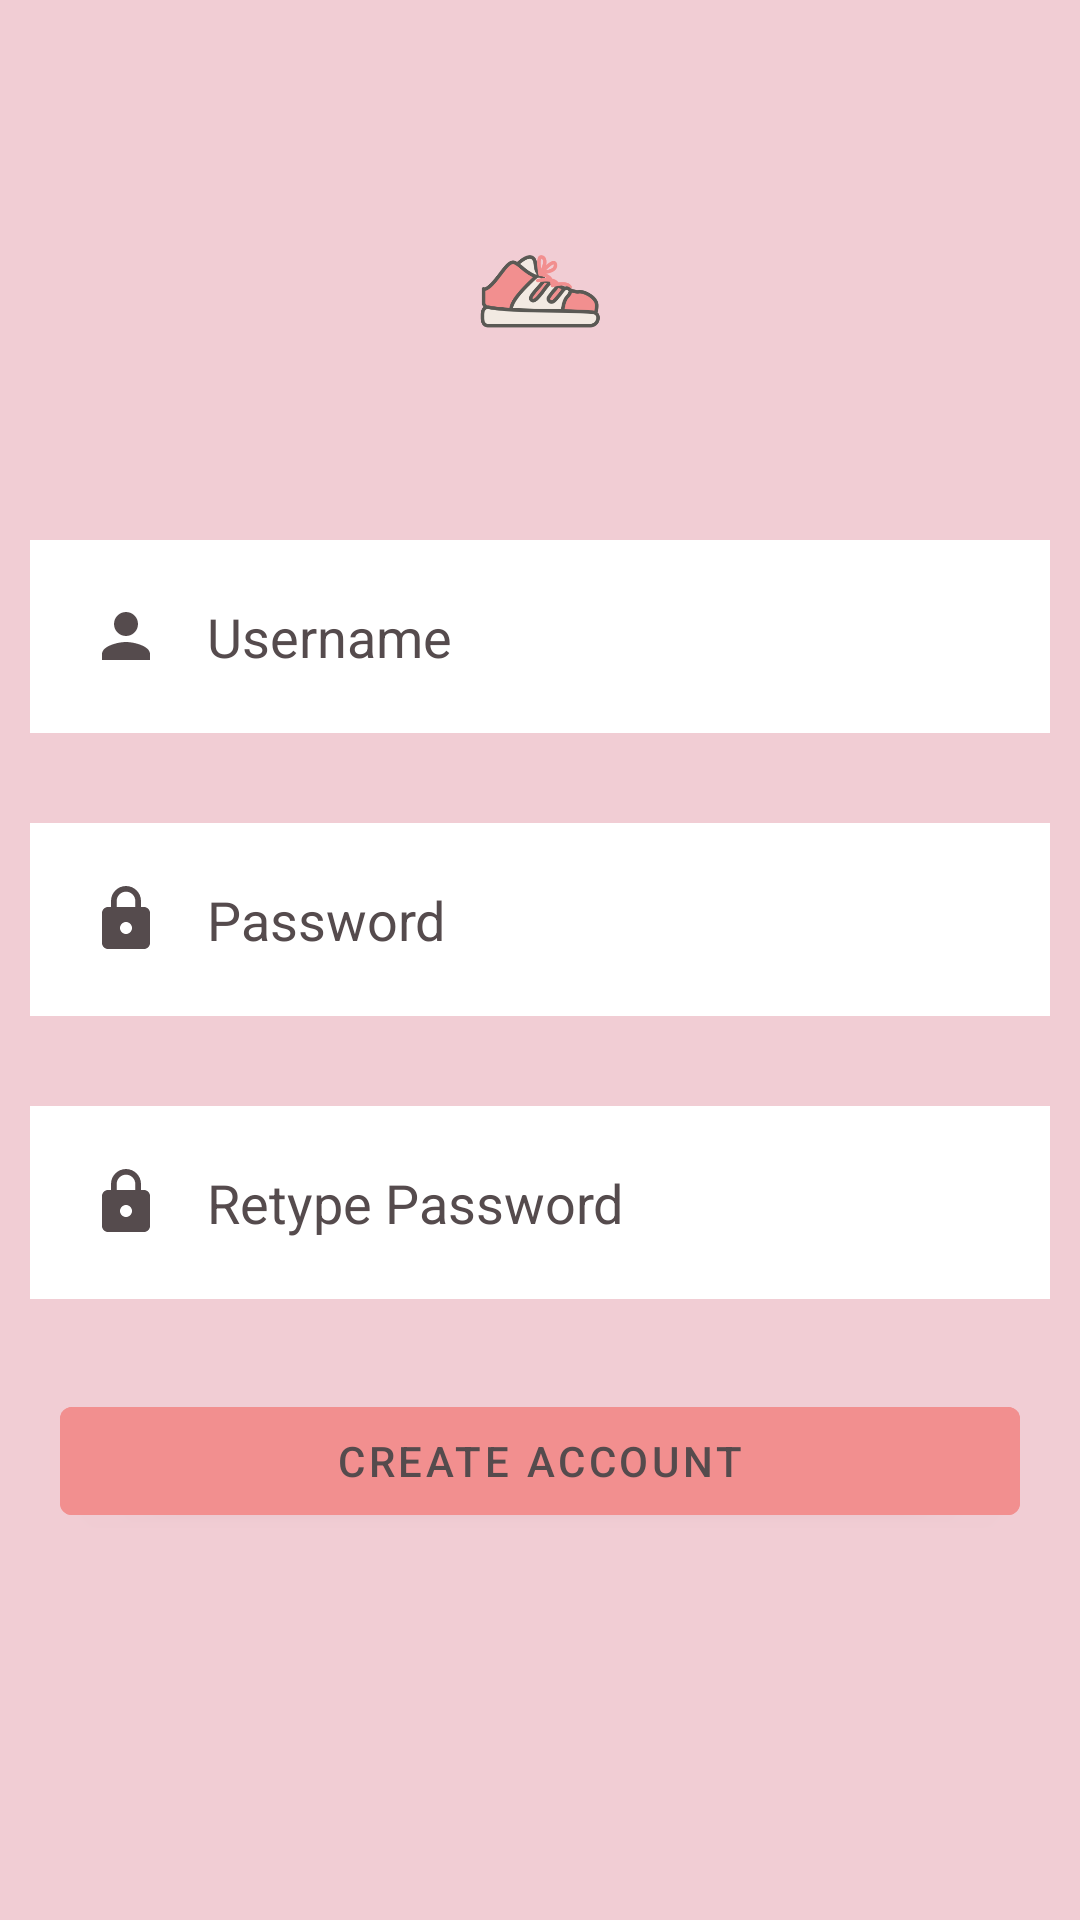

This screen was rendered from an Android layout file. Write that file and the resources it references.
<!-- AndroidManifest.xml: application theme Theme.ShoePPING -->
<!-- res/layout/activity_registration.xml -->
<?xml version="1.0" encoding="utf-8"?>
<RelativeLayout xmlns:android="http://schemas.android.com/apk/res/android"
    xmlns:app="http://schemas.android.com/apk/res-auto"
    xmlns:tools="http://schemas.android.com/tools"
    android:layout_width="match_parent"
    android:layout_height="match_parent"
    android:background="#F1CDD4"
    tools:context=".registrationpage.RegistrationActivity">

    <ImageView
        android:id="@+id/iconapp"
        android:layout_width="100dp"
        android:layout_height="100dp"
        android:layout_centerHorizontal="true"
        android:layout_marginStart="50dp"
        android:layout_marginTop="50dp"
        android:layout_marginEnd="50dp"
        android:layout_marginBottom="10dp"
        app:srcCompat="@drawable/iconapp"
        android:contentDescription="@string/icon_app" />

    <EditText
        android:id="@+id/username"
        android:layout_width="match_parent"
        android:layout_height="wrap_content"
        android:layout_below="@id/iconapp"
        android:layout_marginStart="10dp"
        android:layout_marginTop="20dp"
        android:layout_marginEnd="10dp"
        android:layout_marginBottom="10dp"
        android:autofillHints=""
        android:background="@color/white"
        android:drawableStart="@drawable/ic_baseline_person_24"
        android:drawablePadding="15dp"
        android:hint="@string/username"
        android:inputType="textPersonName"
        android:padding="20dp"
        android:textColor="#554B4D"
        android:textColorHint="#554B4D" />

    <EditText
        android:id="@+id/password"
        android:layout_width="match_parent"
        android:layout_height="wrap_content"
        android:layout_below="@id/username"
        android:layout_marginStart="10dp"
        android:layout_marginTop="20dp"
        android:layout_marginEnd="10dp"
        android:layout_marginBottom="10dp"
        android:autofillHints=""
        android:background="@color/white"
        android:drawableStart="@drawable/ic_baseline_lock_24"
        android:drawablePadding="15dp"
        android:hint="@string/password"
        android:inputType="textPassword"
        android:padding="20dp"
        android:textColor="#554B4D"
        android:textColorHint="#554B4D" />

    <EditText
        android:id="@+id/repassword"
        android:layout_width="match_parent"
        android:layout_height="wrap_content"
        android:layout_below="@id/password"
        android:layout_marginStart="10dp"
        android:layout_marginTop="20dp"
        android:layout_marginEnd="10dp"
        android:layout_marginBottom="10dp"
        android:autofillHints=""
        android:background="@color/white"
        android:drawableStart="@drawable/ic_baseline_lock_24"
        android:drawablePadding="15dp"
        android:hint="@string/retype_password"
        android:inputType="textPassword"
        android:padding="20dp"
        android:textColor="#554B4D"
        android:textColorHint="#554B4D" />

    <com.google.android.material.button.MaterialButton
        android:id="@+id/createbtn"
        android:layout_width="match_parent"
        android:layout_height="wrap_content"
        android:layout_below="@id/repassword"
        android:layout_centerHorizontal="true"
        android:layout_marginStart="20dp"
        android:layout_marginTop="20dp"
        android:layout_marginEnd="20dp"
        android:layout_marginBottom="10dp"
        android:backgroundTint="#F28F8F"
        android:text="@string/create_account"
        android:textColor="#554B4D"/>

</RelativeLayout>
<!-- resources referenced by this layout -->
<resources>
  <!-- drawable ic_baseline_lock_24 (drawable) -->
  <vector android:height="24dp" android:tint="#554B4D"
      android:viewportHeight="24" android:viewportWidth="24"
      android:width="24dp" xmlns:android="http://schemas.android.com/apk/res/android">
      <path android:fillColor="@android:color/white" android:pathData="M18,8h-1L17,6c0,-2.76 -2.24,-5 -5,-5S7,3.24 7,6v2L6,8c-1.1,0 -2,0.9 -2,2v10c0,1.1 0.9,2 2,2h12c1.1,0 2,-0.9 2,-2L20,10c0,-1.1 -0.9,-2 -2,-2zM12,17c-1.1,0 -2,-0.9 -2,-2s0.9,-2 2,-2 2,0.9 2,2 -0.9,2 -2,2zM15.1,8L8.9,8L8.9,6c0,-1.71 1.39,-3.1 3.1,-3.1 1.71,0 3.1,1.39 3.1,3.1v2z"/>
  </vector>
  <!-- drawable ic_baseline_person_24 (drawable) -->
  <vector android:height="24dp" android:tint="#554B4D"
      android:viewportHeight="24" android:viewportWidth="24"
      android:width="24dp" xmlns:android="http://schemas.android.com/apk/res/android">
      <path android:fillColor="@android:color/white" android:pathData="M12,12c2.21,0 4,-1.79 4,-4s-1.79,-4 -4,-4 -4,1.79 -4,4 1.79,4 4,4zM12,14c-2.67,0 -8,1.34 -8,4v2h16v-2c0,-2.66 -5.33,-4 -8,-4z"/>
  </vector>
  <!-- drawable iconapp: png bitmap (drawable-v24, 18680 bytes) -->
  <string name="create_account">Create Account</string>
  <string name="icon_app">Icon App</string>
  <string name="password">Password</string>
  <string name="retype_password">Retype Password</string>
  <string name="username">Username</string>
  <style name="Theme.ShoePPING" parent="Theme.MaterialComponents.DayNight.NoActionBar">
          
          <item name="colorPrimary">@color/purple_500</item>
          <item name="colorPrimaryVariant">@color/purple_700</item>
          <item name="colorOnPrimary">@color/white</item>
          
          <item name="colorSecondary">@color/teal_200</item>
          <item name="colorSecondaryVariant">@color/teal_700</item>
          <item name="colorOnSecondary">@color/black</item>
          
          <item name="android:statusBarColor">?attr/colorPrimaryVariant</item>
          
      </style>
  <!-- not gathered from this repository: default colours our renderer supplied (Android Studio template values) -->
  <color name="purple_500">#FF6200EE</color>
  <color name="purple_700">#FF3700B3</color>
  <color name="teal_200">#FF03DAC5</color>
  <color name="teal_700">#FF018786</color>
  <color name="black">#FF000000</color>
  <color name="white">#FFFFFFFF</color>
</resources>
